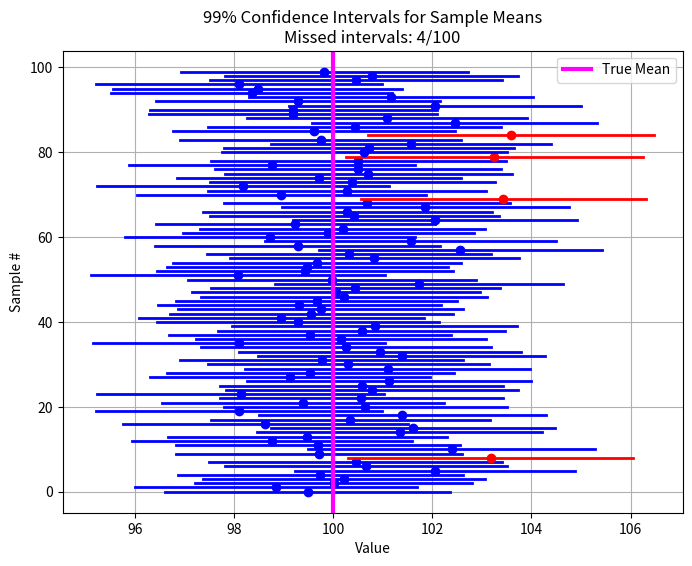

The matplotlib source for this figure:
import numpy as np
import matplotlib.pyplot as plt
from scipy.stats import norm

def confidence_interval(N_samples=100, sample_size=2000, true_mean=100, true_std=50, confidence=0.99):
    """
    Demonstrates 95% confidence intervals for the mean.
    Parameters:
    - N_samples: Number of independent samples (here 40)
    - sample_size: Number of observations per sample
    - true_mean: True population mean
    - true_std: True population standard deviation
    - confidence: Confidence level (default 0.95)
    """
    
    # WRITE_YOUR_CODE HERE TO COMPUTE THE Z VALUE
    # Z value for the two-tailed confidence interval
    alpha = 1-confidence
    z = norm.ppf(1-alpha/2)
    # this code block ends here

    # Store the lower and upper bounds of each CI
    ci_lowers = []
    ci_uppers = []
    
    # Track intervals that do NOT contain the true mean
    misses = 0
    
    
    # Generate samples and compute CIs
    for i in range(N_samples):
        sample = np.random.normal(loc=true_mean, scale=true_std, size=sample_size)

        # WRITE_YOUR_CODE HERE TO COMPUTE SAMPLE MEAN, SAMPLE STANDARD ERROR, AND CI BOUNDS
        sample_mean = sample.mean()
        sample_se = np.std(sample, ddof=1) / np.sqrt(len(sample))
        
        lower = sample_mean - z * sample_se
        upper = sample_mean + z * sample_se
        # this code block ends here

        # append to CI lists        
        ci_lowers.append(lower)
        ci_uppers.append(upper)
        
        # WRITE_YOUR_CODE HERE TO CHECK IF THE TRUE MEAN IS WITHIN THE CI, INCREMENT misses IF NOT
        if not ((lower <= true_mean) & (true_mean <= upper)):
            misses += 1
        
        # this code block ends here
    
    # Plot the CIs
    plt.figure(figsize=(8, 6))
    for i, (low, up) in enumerate(zip(ci_lowers, ci_uppers)):

        # WRITE_YOUR_CODE HERE TO cOLOR THE INTERVALS THAT MISS THE TRUE MEAN IN RED, OTHERS IN BLUE
        color = 'red' if not(low <= true_mean <= up) else 'blue'
        # this code block ends here

        plt.plot([low, up], [i, i], color=color, lw=2)
        plt.plot([np.mean([low, up])], [i], 'o', color=color)  # mark sample mean
    
    plt.axvline(true_mean, color='magenta', linestyle='-', label='True Mean', lw=3)
    plt.xlabel("Value")
    plt.ylabel("Sample #")
    plt.title(f"{confidence*100:.0f}% Confidence Intervals for Sample Means\nMissed intervals: {misses}/{N_samples}")
    plt.legend()
    plt.grid(True)
    plt.show()
    
    # WRITE_YOUR_CODE HERE TO PRINT THE NUMBER OF MISSES AND THE PERCENTAGE
    print(f"Out of {N_samples} intervals, {misses} did NOT contain the true mean.")
    print(f"This is roughly {(misses/N_samples)*100}%, close to the expected 5% for a 95% CI.")
    # this code block ends here

# ================================
# Run main if this script is executed
# ================================
if __name__ == "__main__":
    confidence_interval()

    plt.show() # do not comment this out